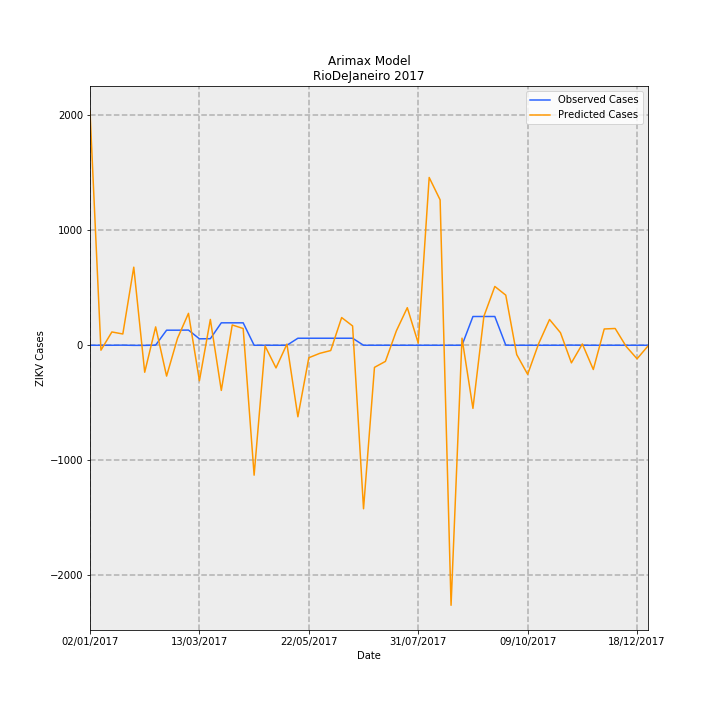

Values plotted in this chart, from the file beside it:
Date, predictions_incidence, observed_incidence, Predicted Cases, Observed Cases, error
02/01/2017, 12.17, 0.0, 2035, 0.0, -2035
09/01/2017, -0.2569, 0.0, -42.95, 0.0, 42.95
16/01/2017, 0.6915, 0.0, 115.6, 0.0, -115.6
23/01/2017, 0.586, 0.005981, 97.98, 1.0, -96.98
30/01/2017, 4.06, -0.005981, 678.7, -1.0, -679.7
06/02/2017, -1.403, -0.005981, -234.6, -1.0, 233.6
13/02/2017, 0.9551, 0.005981, 159.7, 1.0, -158.7
20/02/2017, -1.603, 0.7835, -268.1, 131.0, 399.1
27/02/2017, 0.3651, 0.7835, 61.04, 131.0, 69.96
06/03/2017, 1.659, 0.7895, 277.4, 132.0, -145.4
13/03/2017, -1.846, 0.3349, -308.6, 56.0, 364.6
20/03/2017, 1.342, 0.3409, 224.3, 57.0, -167.3
27/03/2017, -2.348, 1.166, -392.6, 195.0, 587.6
03/04/2017, 1.055, 1.166, 176.4, 195.0, 18.59
10/04/2017, 0.8703, 1.166, 145.5, 195.0, 49.5
17/04/2017, -6.755, 0.0, -1129, 0.0, 1129
24/04/2017, -0.03667, 0.0, -6.13, 0.0, 6.13
01/05/2017, -1.178, 0.0, -197, 0.0, 197
08/05/2017, 0.05997, 0.0, 10.03, 0.0, -10.03
15/05/2017, -3.719, 0.3649, -621.8, 61.0, 682.8
22/05/2017, -0.6487, 0.3649, -108.5, 61.0, 169.5
29/05/2017, -0.4206, 0.3649, -70.33, 61.0, 131.3
05/06/2017, -0.2751, 0.3649, -46, 61.0, 107
12/06/2017, 1.44, 0.3649, 240.8, 61.0, -179.8
19/06/2017, 1.004, 0.3649, 167.8, 61.0, -106.8
26/06/2017, -8.5, 0.0, -1421, 0.0, 1421
03/07/2017, -1.15, 0.0, -192.2, 0.0, 192.2
10/07/2017, -0.8394, 0.0, -140.3, 0.0, 140.3
17/07/2017, 0.746, 0.0, 124.7, 0.0, -124.7
24/07/2017, 1.954, 0.0, 326.7, 0.0, -326.7
31/07/2017, 0.112, 0.0, 18.72, 0.0, -18.72
07/08/2017, 8.724, 0.0, 1458, 0.0, -1458
14/08/2017, 7.559, 0.0, 1264, 0.0, -1264
21/08/2017, -13.52, 0.0, -2260, 0.0, 2260
28/08/2017, 0.3679, 0.0, 61.51, 0.0, -61.51
04/09/2017, -3.282, 1.495, -548.7, 250.0, 798.7
11/09/2017, 1.504, 1.495, 251.4, 250.0, -1.405
18/09/2017, 3.057, 1.495, 511.1, 250.0, -261.1
25/09/2017, 2.606, 0.005981, 435.6, 1.0, -434.6
02/10/2017, -0.4841, 0.0, -80.94, 0.0, 80.94
09/10/2017, -1.512, 0.0, -252.7, 0.0, 252.7
16/10/2017, 0.07666, 0.0, 12.82, 0.0, -12.82
23/10/2017, 1.34, 0.0, 224, 0.0, -224
30/10/2017, 0.6518, 0.0, 109, 0.0, -109
06/11/2017, -0.9154, 0.005981, -153, 1.0, 154
13/11/2017, 0.06525, 0.0, 10.91, 0.0, -10.91
20/11/2017, -1.261, 0.0, -210.8, 0.0, 210.8
27/11/2017, 0.8468, 0.0, 141.6, 0.0, -141.6
04/12/2017, 0.872, 0.0, 145.8, 0.0, -145.8
11/12/2017, -0.05791, 0.0, -9.682, 0.0, 9.682
18/12/2017, -0.7034, 0.0, -117.6, 0.0, 117.6
25/12/2017, -0.03873, 0.0, -6.475, 0.0, 6.475
